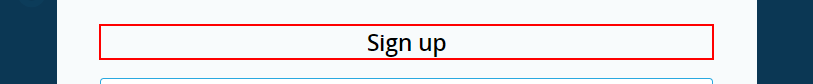
Task: Robotic Enterprise Framework
Workflow: HideMe_CreateAccount

Step 1 [try]: find the heading 'Activate hide.me account' in window '* | hide.me' (chrome.exe)

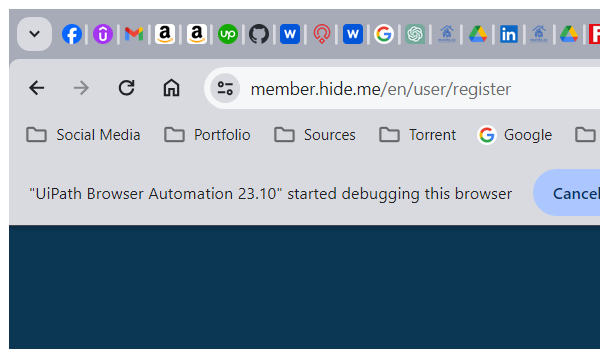
Step 2 [try]: Attach Browser Activate hide.me account in window 'Activate hide.me account | hide.me' (chrome.exe)

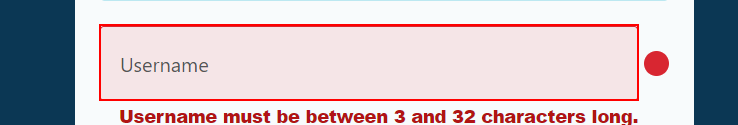
Step 3 [try]: type [in_strUserName] into the text box 'hide_register_username'

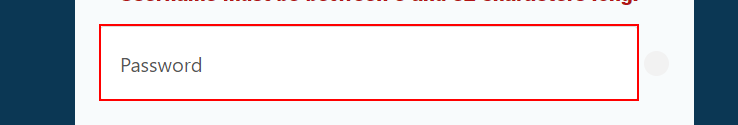
Step 4: type [in_strPassword] into the text box 'hide_register_password_first'

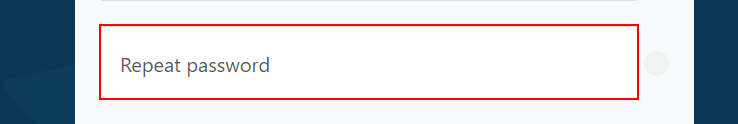
Step 5: type [in_strPassword] into the text box 'hide_register_password_second'

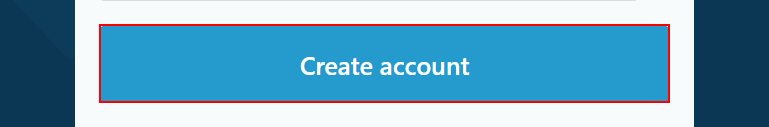
Step 6: click on the button 'hide_register_save'

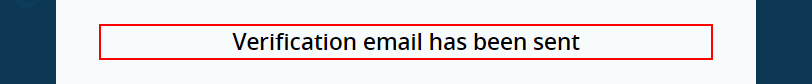
Step 7 [try]: find the element 'Your Free package has been activated.' in window 'Dashboard | hide.me' (chrome.exe)
